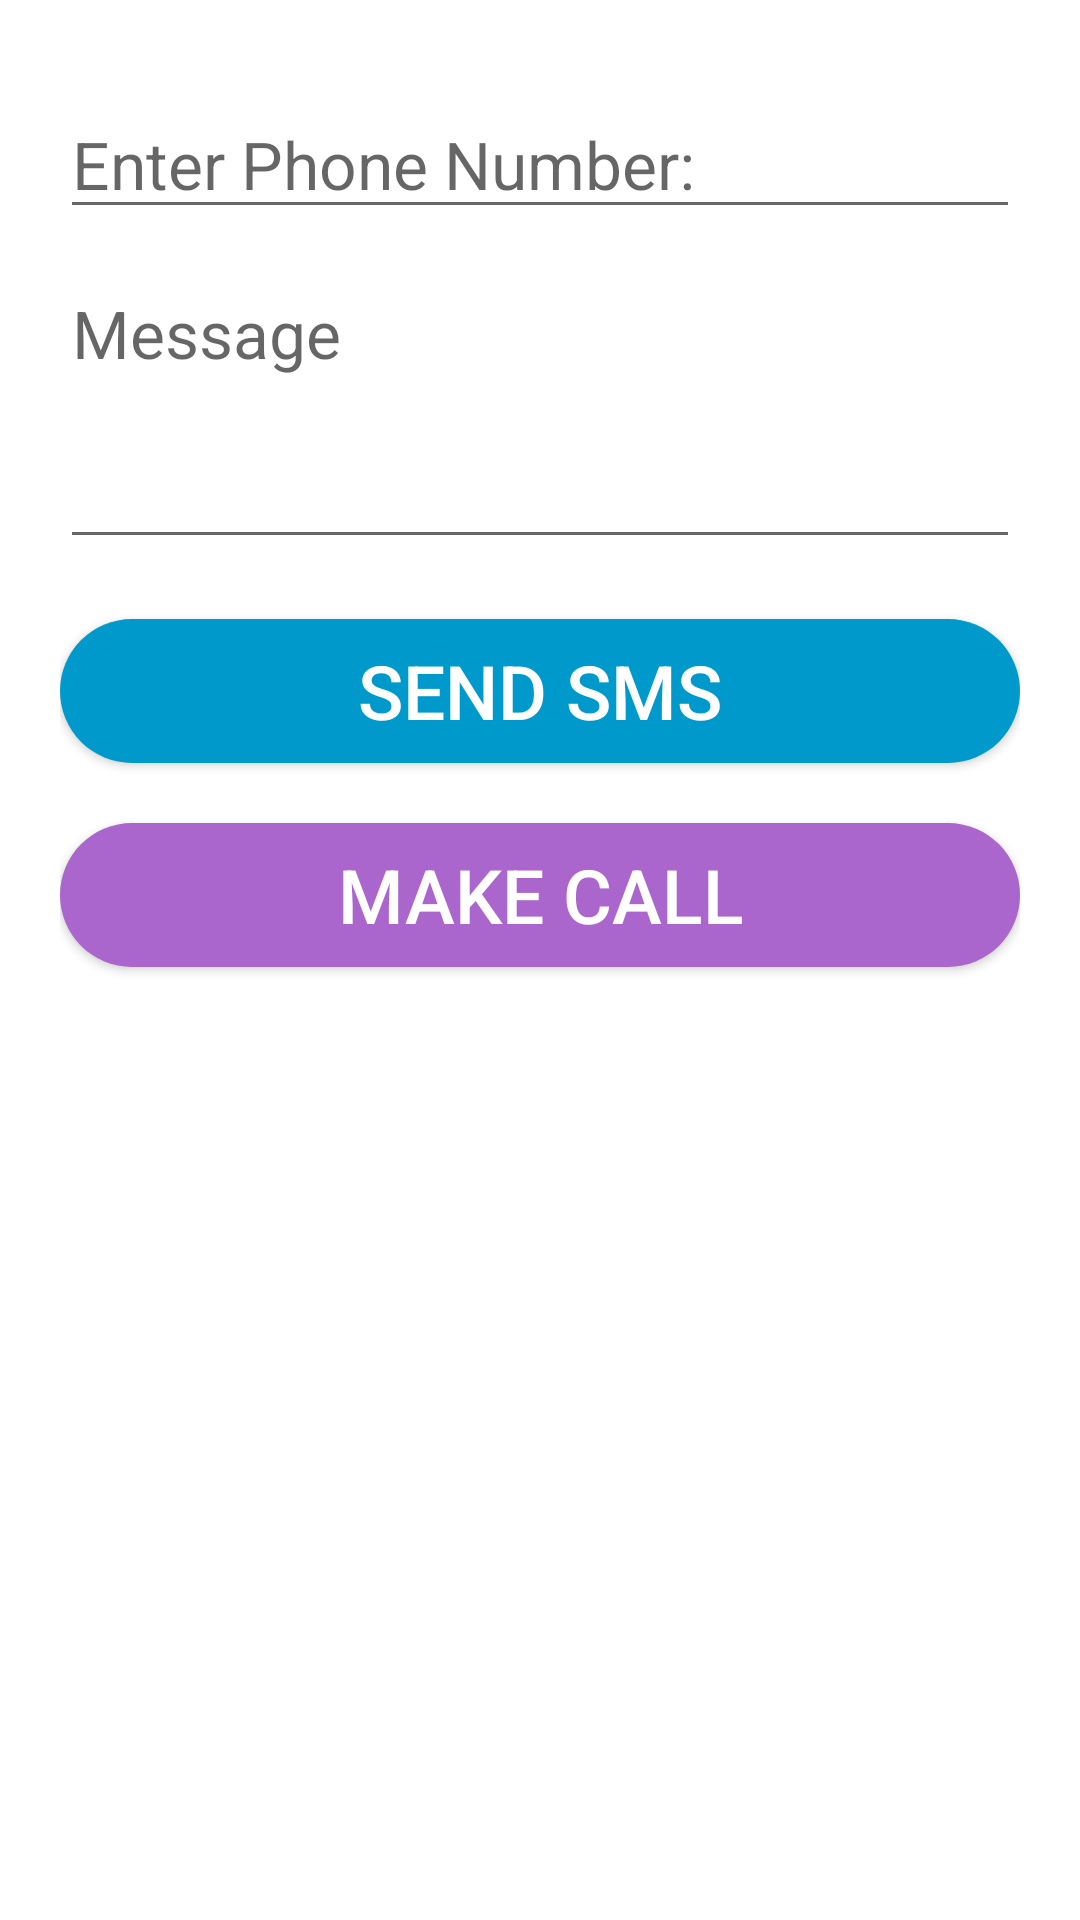

Reconstruct the res/layout file that produces this screen, plus the resources it refers to.
<!-- AndroidManifest.xml: application theme Theme.Videocallingapp -->
<!-- res/layout/activity_sendsms.xml -->
<?xml version="1.0" encoding="utf-8"?>
<LinearLayout
    xmlns:android="http://schemas.android.com/apk/res/android"
    xmlns:app="http://schemas.android.com/apk/res-auto"
    xmlns:tools="http://schemas.android.com/tools"
    android:layout_width="match_parent"
    android:layout_height="match_parent"
    android:orientation="vertical"
    android:padding="20dp"
    app:layout_behavior="@string/appbar_scrolling_view_behavior"
    tools:context=".SendsmsActivity">
    <EditText
        android:layout_width="match_parent"
        android:layout_height="wrap_content"
        android:hint="Enter Phone Number:"
        android:inputType="phone"
        android:layout_marginTop="10dp"
        android:textSize="22sp"
        android:id="@+id/txt_phone_number"/>

    <EditText
        android:id="@+id/txt_message"
        android:layout_width="match_parent"
        android:layout_height="100dp"
        android:layout_marginTop="10dp"
        android:textSize="22sp"
        android:hint="Message"
        android:gravity="top"/>
    <Button
        android:layout_width="match_parent"
        android:layout_height="wrap_content"
        android:text="Send SMS"
        android:layout_centerHorizontal="true"
        android:background="@drawable/rounded_dark_blue"
        android:textColor="@android:color/background_light"
        style="@style/Base.Widget.AppCompat.Button.Colored"
        android:textSize="25sp"
        android:layout_marginTop="20dp"
        android:onClick="btn_send"/>

    <Button
        style="@style/Base.Widget.AppCompat.Button.Colored"
        android:layout_width="match_parent"
        android:layout_height="wrap_content"
        android:layout_centerHorizontal="true"
        android:layout_marginTop="20dp"
        android:background="@drawable/rounded_violet"
        android:onClick="btn_call"
        android:text="Make Call"
        android:textColor="@android:color/background_light"
        android:textSize="25sp" />
</LinearLayout>
<!-- resources referenced by this layout -->
<resources>
  <!-- drawable rounded_dark_blue (drawable-v24) -->
  <?xml version="1.0" encoding="utf-8"?>
  <shape xmlns:android="http://schemas.android.com/apk/res/android">
      <solid android:color="@color/colorDarkblue"/>
      <corners android:radius="100dp"/>
  </shape>
  <!-- drawable rounded_violet (drawable-v24) -->
  <?xml version="1.0" encoding="utf-8"?>
  <shape xmlns:android="http://schemas.android.com/apk/res/android">
      <solid android:color="@color/colorViolet"/>
      <corners android:radius="150dp"/>
  </shape>
  <style name="Theme.Videocallingapp" parent="Theme.MaterialComponents.DayNight.DarkActionBar">
          
          <item name="colorPrimary">@color/purple_500</item>
          <item name="colorPrimaryVariant">@color/purple_700</item>
          <item name="colorOnPrimary">@color/white</item>
          
          <item name="colorSecondary">@color/teal_200</item>
          <item name="colorSecondaryVariant">@color/teal_700</item>
          <item name="colorOnSecondary">@color/black</item>
          
          <item name="android:statusBarColor" tools:targetApi="l">?attr/colorPrimaryVariant</item>
          
      </style>
  <color name="colorDarkblue">#0099CC</color>
  <color name="colorViolet">#AA66CC</color>
  <color name="purple_500">#FF6200EE</color>
  <color name="purple_700">#FF3700B3</color>
  <color name="white">#FFFFFFFF</color>
  <color name="teal_200">#FF03DAC5</color>
  <color name="teal_700">#FF018786</color>
  <color name="black">#FF000000</color>
</resources>
